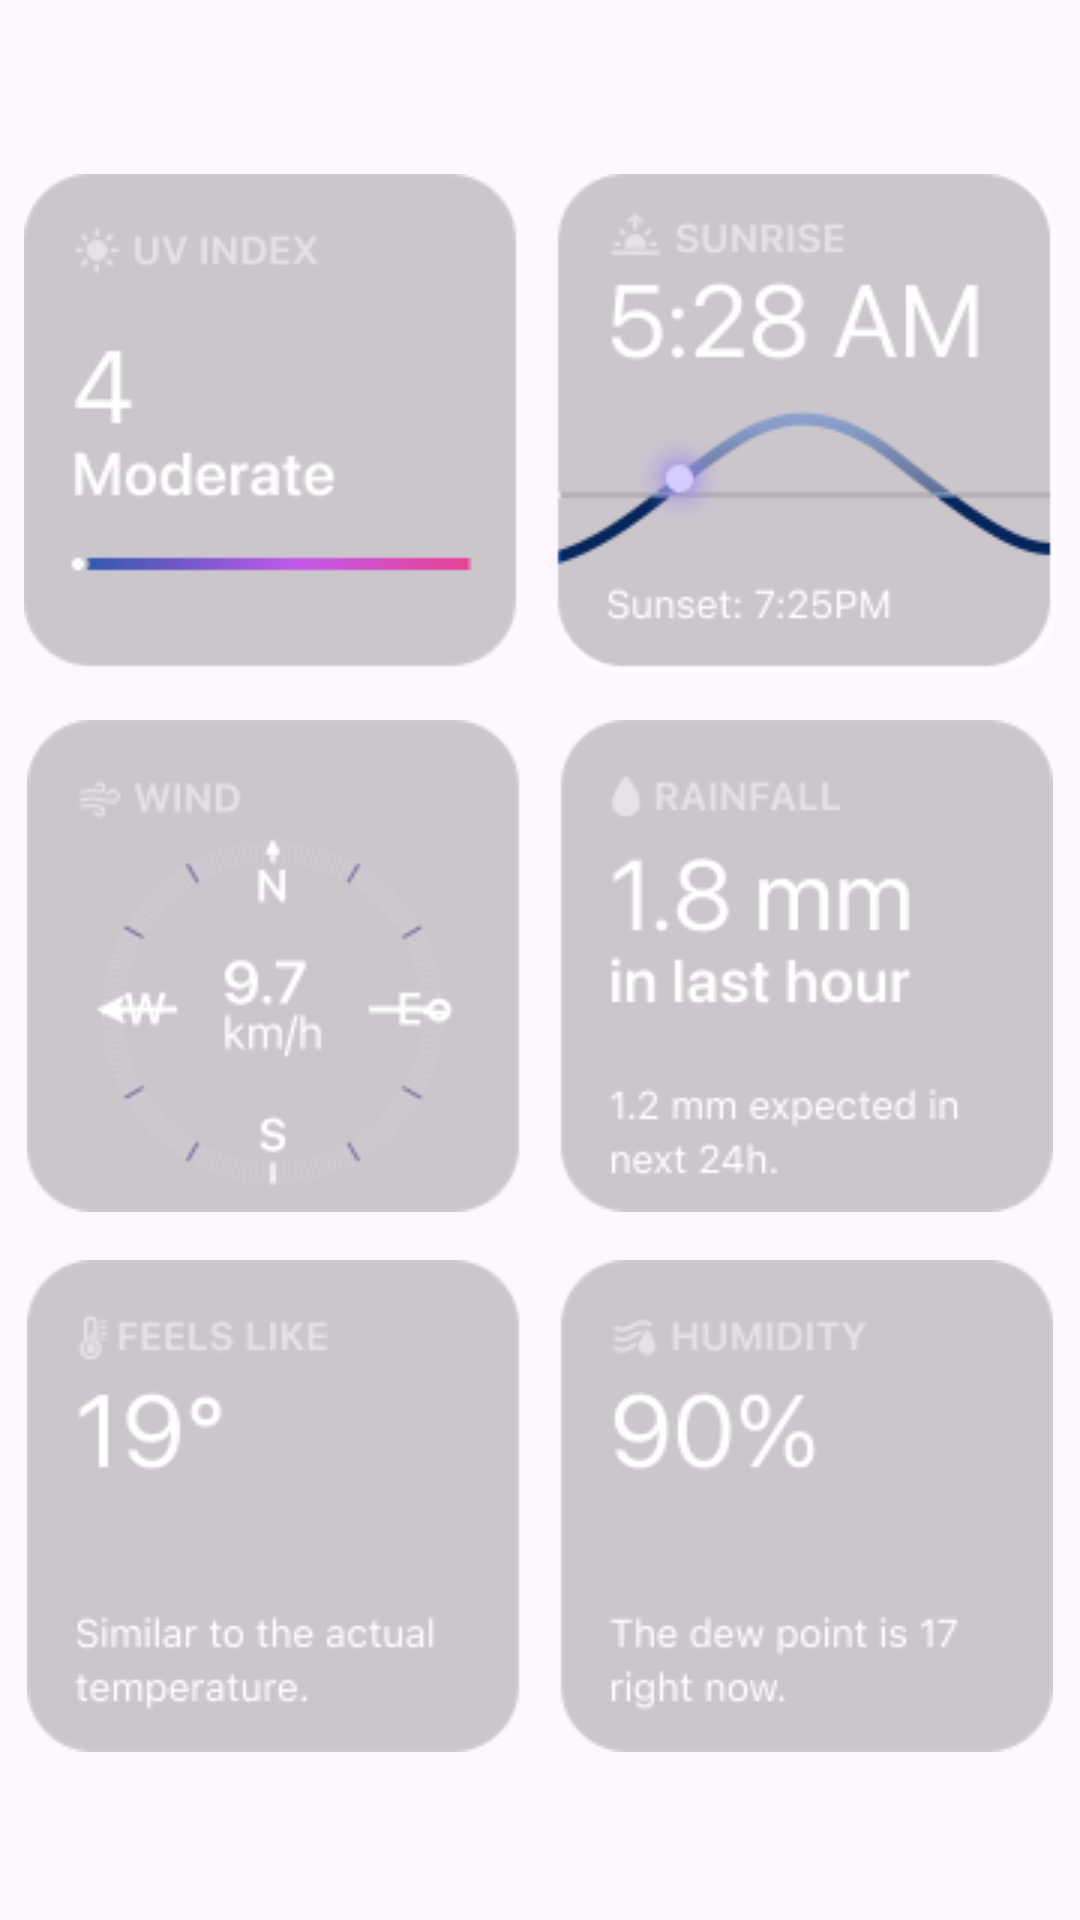

Write the Android layout XML for this screen, with the resource values it uses.
<!-- AndroidManifest.xml: application theme Theme.AppWeatherOff -->
<!-- res/layout/fragment_day.xml -->
<?xml version="1.0" encoding="utf-8"?>
<FrameLayout xmlns:android="http://schemas.android.com/apk/res/android"
    xmlns:app="http://schemas.android.com/apk/res-auto"
    xmlns:tools="http://schemas.android.com/tools"
    android:layout_width="match_parent"
    android:layout_height="match_parent"
    tools:context=".Day_Fragment">

    <ScrollView
        android:layout_width="match_parent"
        android:layout_height="match_parent"
        android:layout_marginTop="50dp">

        <androidx.constraintlayout.widget.ConstraintLayout
            android:layout_width="match_parent"
            android:layout_height="match_parent">

            <androidx.recyclerview.widget.RecyclerView
                android:id="@+id/rcHourly"
                android:layout_width="0dp"
                android:layout_height="wrap_content"
                android:layout_gravity="center|top"
                android:layout_marginHorizontal="16dp"
                app:layout_constraintEnd_toEndOf="parent"
                app:layout_constraintStart_toStartOf="parent"
                app:layout_constraintTop_toTopOf="parent" />

            <LinearLayout
                android:id="@+id/ll"
                android:layout_width="0dp"
                android:layout_height="wrap_content"
                android:orientation="vertical"
                app:layout_constraintEnd_toEndOf="parent"
                app:layout_constraintStart_toStartOf="parent"
                app:layout_constraintTop_toBottomOf="@+id/rcHourly">

                <ImageView
                    android:layout_width="wrap_content"
                    android:layout_height="wrap_content"
                    android:src="@drawable/row"
                    android:layout_gravity="center_horizontal"
                    android:layout_marginVertical="8dp"/>
                <ImageView
                    android:layout_width="wrap_content"
                    android:layout_height="wrap_content"
                    android:src="@drawable/row1"
                    android:layout_gravity="center_horizontal"
                    android:layout_marginVertical="8dp"/>
                <ImageView
                    android:layout_width="wrap_content"
                    android:layout_height="wrap_content"
                    android:src="@drawable/row2"
                    android:layout_gravity="center_horizontal"
                    android:layout_marginVertical="8dp"/>
            </LinearLayout>

        </androidx.constraintlayout.widget.ConstraintLayout>
    </ScrollView>
</FrameLayout>
<!-- resources referenced by this layout -->
<resources>
  <!-- drawable row: png bitmap (drawable, 20394 bytes) -->
  <!-- drawable row1: png bitmap (drawable, 23525 bytes) -->
  <!-- drawable row2: png bitmap (drawable, 14584 bytes) -->
  <style name="Theme.AppWeatherOff" parent="Base.Theme.AppWeatherOff" />
  <style name="Base.Theme.AppWeatherOff" parent="Theme.Material3.DayNight.NoActionBar">
          
          
      </style>
</resources>
